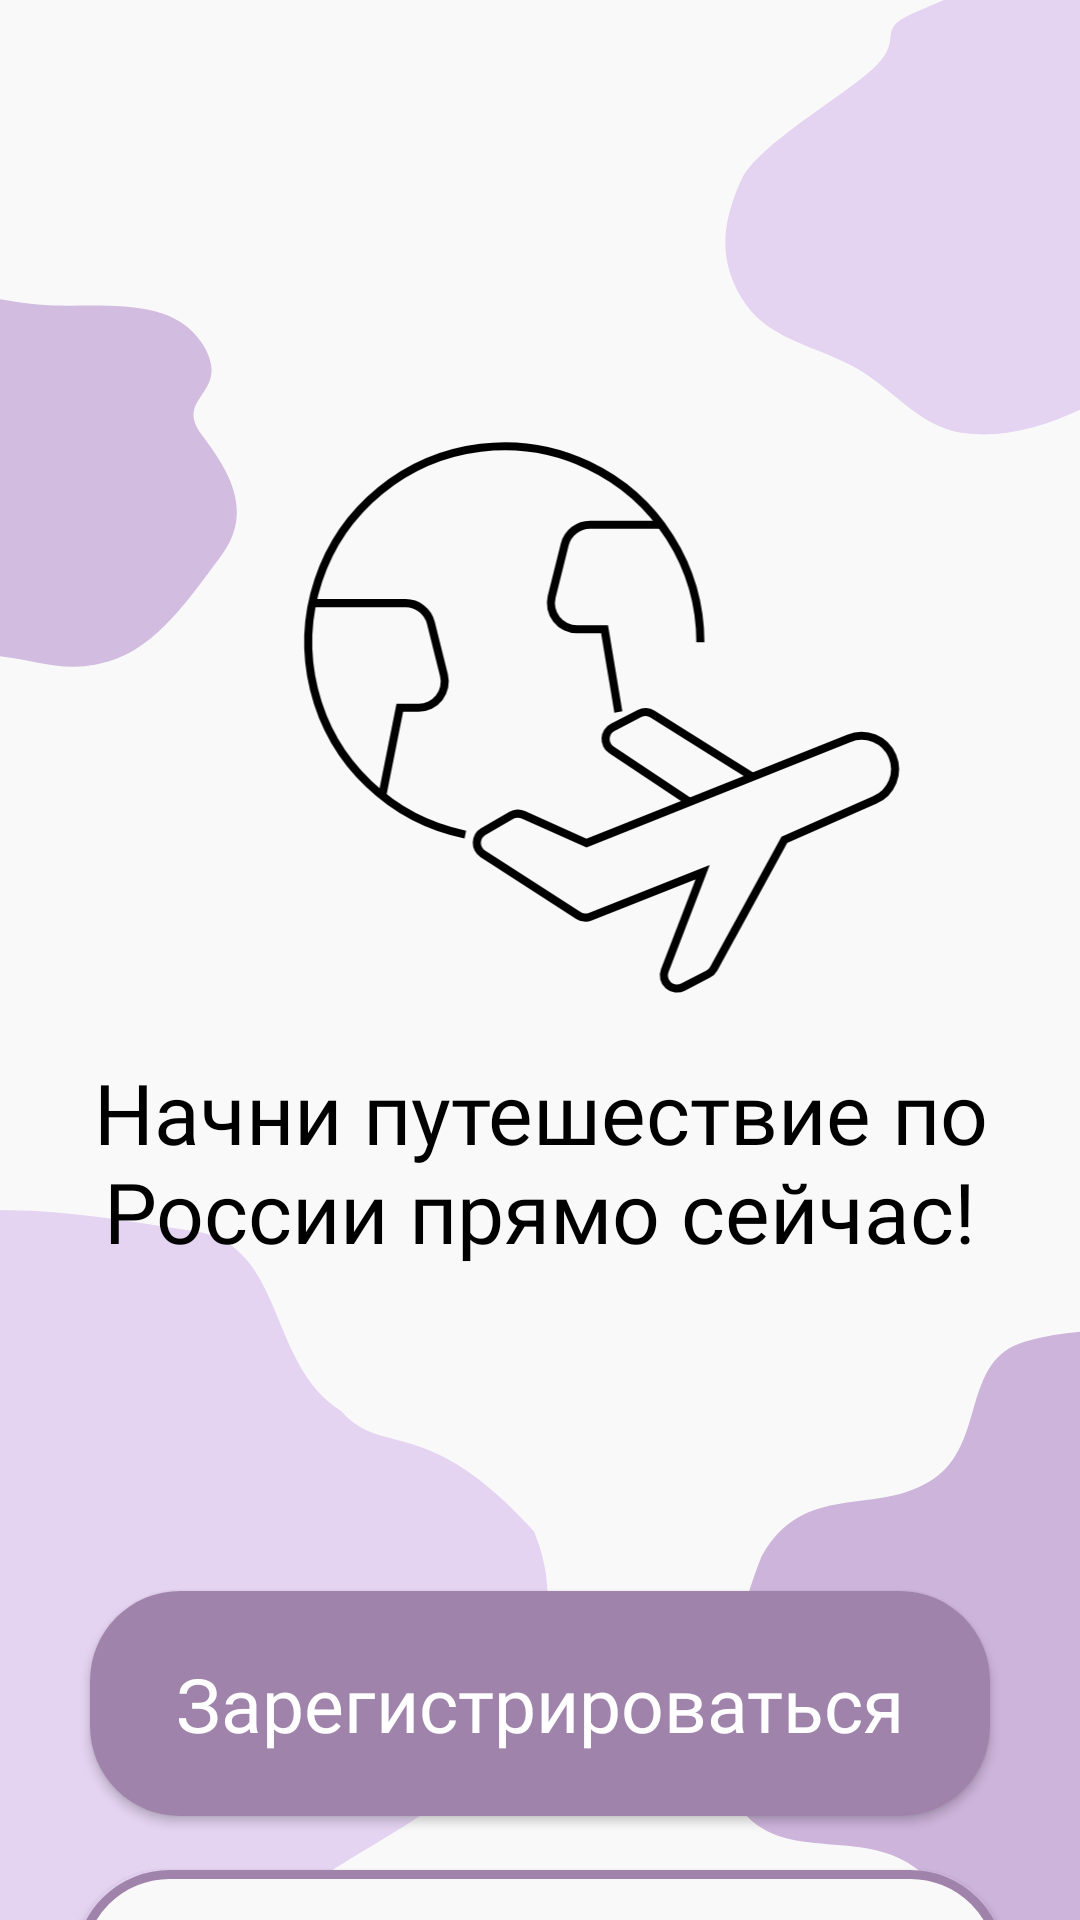

Reconstruct the res/layout file that produces this screen, plus the resources it refers to.
<!-- AndroidManifest.xml: application theme SplashTheme -->
<!-- res/layout/sign_in_or_register_activity.xml -->
<?xml version="1.0" encoding="utf-8"?>
<androidx.constraintlayout.widget.ConstraintLayout xmlns:android="http://schemas.android.com/apk/res/android"
    xmlns:app="http://schemas.android.com/apk/res-auto"
    xmlns:tools="http://schemas.android.com/tools"
    android:layout_width="match_parent"
    android:layout_height="match_parent"
    android:background="@drawable/signin_or_register_screen"
    tools:context=".MainActivity">

    <ImageView
        android:id="@+id/icon_imageView"
        android:layout_width="210dp"
        android:layout_height="210dp"
        app:layout_constraintBottom_toBottomOf="parent"
        app:layout_constraintEnd_toEndOf="parent"
        app:layout_constraintHorizontal_bias="0.65"
        app:layout_constraintStart_toStartOf="parent"
        app:layout_constraintTop_toTopOf="parent"
        app:layout_constraintVertical_bias="0.33"
        app:srcCompat="@drawable/icon_plane" />

    <TextView
        android:id="@+id/introductory_phrase"
        android:layout_width="320dp"
        android:layout_height="wrap_content"
        android:text="@string/introductory_phrase"
        android:textAllCaps="false"
        android:textColor="@color/black"
        android:textSize="28sp"
        android:fontFamily="@font/montserrat_medium"
        android:gravity="center"
        app:layout_constraintEnd_toEndOf="parent"
        app:layout_constraintStart_toStartOf="parent"
        app:layout_constraintTop_toBottomOf="@+id/icon_imageView"
        app:layout_constraintVertical_bias=".0" />

    <androidx.appcompat.widget.AppCompatButton
        android:id="@+id/button_register"
        style="@style/DarkButton"
        android:layout_marginTop="108dp"
        android:text="@string/register"
        app:layout_constraintEnd_toEndOf="parent"
        app:layout_constraintStart_toStartOf="parent"
        app:layout_constraintTop_toBottomOf="@+id/introductory_phrase"
        android:onClick="registerUser"/>

    <androidx.appcompat.widget.AppCompatButton
        android:id="@+id/button_signin"
        style="@style/LightButton"
        android:layout_width="310dp"
        android:layout_marginTop="18dp"
        android:text="@string/sign_in"
        android:textSize="25sp"
        app:layout_constraintEnd_toEndOf="parent"
        app:layout_constraintStart_toStartOf="parent"
        app:layout_constraintTop_toBottomOf="@+id/button_register"
        android:onClick="signInUser"/>

</androidx.constraintlayout.widget.ConstraintLayout>
<!-- resources referenced by this layout -->
<resources>
  <color name="black">#FF000000</color>
  <!-- drawable icon_plane: vector/xml drawable (drawable, 2836 chars, omitted) -->
  <!-- drawable signin_or_register_screen: vector/xml drawable (drawable, 2637 chars, omitted) -->
  <string name="introductory_phrase">Начни путешествие по России прямо сейчас!</string>
  <string name="register">Зарегистрироваться</string>
  <string name="sign_in">Войти</string>
  <style name="DarkButton">
          <item name="android:layout_width">300dp</item>
          <item name="android:layout_height">75dp</item>
          <item name="android:background">@drawable/custom_dark_button</item>
          <item name="android:textAllCaps">false</item>
          <item name="android:fontFamily">@font/montserrat_medium</item>
          <item name="android:textColor">@color/white</item>
          <item name="android:textSize">25sp</item>
      </style>
  <style name="LightButton">
          <item name="android:layout_height">75dp</item>
          <item name="android:background">@drawable/custom_light_button</item>
          <item name="android:textAllCaps">false</item>
          <item name="android:fontFamily">@font/montserrat_medium</item>
          <item name="android:textColor">@color/dark_purple</item>
      </style>
  <style name="SplashTheme" parent="RuTripTheme">
          <item name="android:windowBackground">@drawable/loading_activity</item>
      </style>
  <!-- drawable custom_dark_button (drawable) -->
  <?xml version="1.0" encoding="utf-8"?>
  <ripple xmlns:android="http://schemas.android.com/apk/res/android" android:color="@color/dark_dark_purple">
      <item>
          <shape android:shape="rectangle">
              <corners android:radius="30dp"/>
              <solid android:color="@color/dark_purple"/>
              <padding
              android:bottom="10dp"
              android:top="10dp"
              android:left="5dp"
              android:right="5dp"/>
          </shape>
      </item>
  </ripple>
  <color name="white">#FFFFFFFF</color>
  <!-- drawable custom_light_button (drawable) -->
  <?xml version="1.0" encoding="utf-8"?>
  <ripple xmlns:android="http://schemas.android.com/apk/res/android" android:color="@color/main_color">
  <item>
      <shape android:shape="rectangle">
          <stroke
              android:color="@color/dark_purple"
              android:width="3dp"/>
          <corners android:radius="30dp"/>
          <solid android:color="@color/main_color"/>
          <padding
              android:bottom="10dp"
              android:top="10dp"
              android:left="5dp"
              android:right="5dp"/>
      </shape>
  </item>
  </ripple>
  <color name="dark_purple">#A083AB</color>
  <style name="RuTripTheme" parent="Theme.MaterialComponents.DayNight.NoActionBar">
          
          <item name="colorPrimary">@color/purple_500</item>
          <item name="colorPrimaryVariant">@color/purple_700</item>
          <item name="colorOnPrimary">@color/white</item>
          
          <item name="colorSecondary">@color/teal_200</item>
          <item name="colorSecondaryVariant">@color/teal_700</item>
          <item name="colorOnSecondary">@color/black</item>
          
          <item name="android:statusBarColor">?attr/colorPrimaryVariant</item>
          
          <item name="windowNoTitle">true</item>
          <item name="android:windowFullscreen">true</item>
      </style>
  <!-- drawable loading_activity (drawable) -->
  <?xml version="1.0" encoding="utf-8"?>
  <layer-list xmlns:android="http://schemas.android.com/apk/res/android">
      <item android:drawable="@drawable/first_screen"/>
  </layer-list>
  <color name="dark_dark_purple">#876c99</color>
  <color name="main_color">#F9F9F9</color>
  <color name="purple_500">#FF6200EE</color>
  <color name="purple_700">#FF3700B3</color>
  <color name="teal_200">#FF03DAC5</color>
  <color name="teal_700">#FF018786</color>
  <!-- drawable first_screen: vector/xml drawable (drawable, 9059 chars, omitted) -->
</resources>
